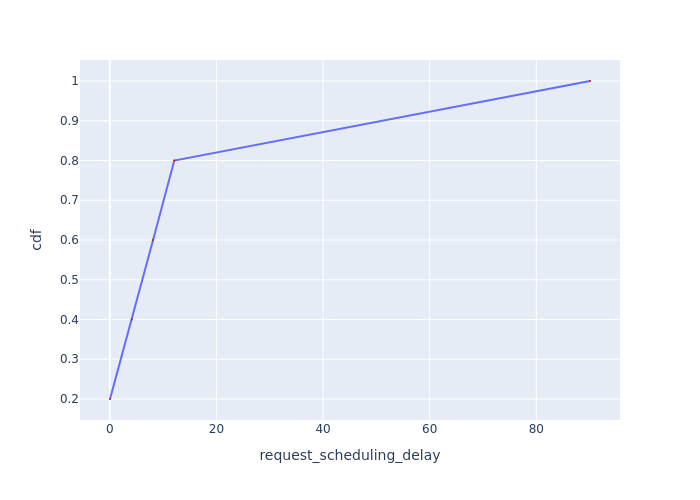

Data behind this chart, as committed beside it:
Request Id, request_scheduling_delay, cdf
0_0, 0.04222, 0.2
0_1, 4.139, 0.4
0_2, 8.122, 0.6
0_3, 12.1, 0.8
0_4, 90.06, 1.0
